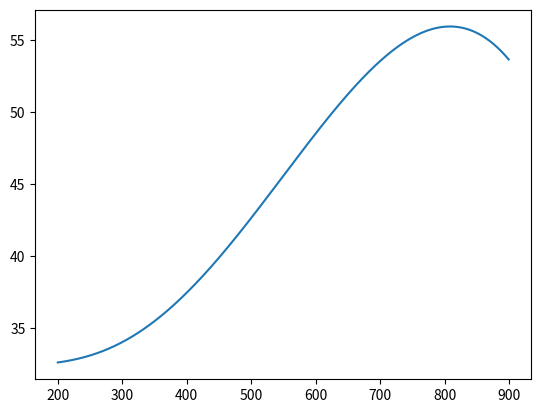

Write Python code to recreate this figure.
'''
___________________________________________________________
|                                                         |
|                Knock Prediction Model                   |
|_________________________________________________________|

'''

import numpy as np
import matplotlib.pyplot as plt
import pandas as pd


Combustion_Elements = {
    'C2H5OH': { 
        'density': 0.78945, #g/cm^3
        'molar_mass': 46.0684400, #g/mol
        'nasa_1': {
            'min_temp': 159.000, #K
            'max_temp': 390.0007, #K
            'a1': 4.501115940E+05,
            'a2': -1.020828990E+04,
            'a3': 1.014266780E+02,
            'a4': -3.874672610E-01,
            'a5': 7.121392610E-04,
            'a6': -1.857071450E-07,
            'a7': -2.037622570E-10,
        },
                'nasa_1': {
            'min_temp': 159.000, #K
            'max_temp': 390.0007, #K
            'a1': 4.501115940E+05,
            'a2': -1.020828990E+04,
            'a3': 1.014266780E+02,
            'a4': -3.874672610E-01,
            'a5': 7.121392610E-04,
            'a6': -1.857071450E-07,
            'a7': -2.037622570E-10,
        }
    },
    'C8H18': {
        'density': 0.703, #g/cm^3}
        'molar_mass': 114.22852, #g/mol
        'nasa_1': {
            'min_temp': 200.000, #K
            'max_temp': 1000.000, #K
            'a1': -6.986647150E+05,
            'a2': 1.338501096E+04,
            'a3': -8.415165920E+01,
            'a4': 3.271936660E-01,
            'a5': -3.777209590E-04,
            'a6': 2.339836988E-07,
            'a7': -6.010892650E-11,
        },
        'nasa_2': {
            'min_temp': 1000.000, #K
            'max_temp': 6000.000, #K
            'a1': 6.36540695E+06,
            'a2': -3.105364657E+04,
            'a3': 6.969162340E+01,
            'a4': 1.048059637E-02,
            'a5': -4.129621950E-06,
            'a6': 5.543226320E-10,
            'a7': -2.6514366499E-14
        }
    },
    'N2': {
        'density': 0.0012506, #g/cm^3
        'molar_mass': 28.0134, #g/mol
        'nasa_1': {
            'min_temp': 200.000, #K
            'max_temp': 1000.000, #K
            'a1': 2.210371497E+04,
            'a2': -3.818461820E+02,
            'a3': 6.082738360E+00,
            'a4': -8.530914410E-03,
            'a5': 1.384646189E-05,
            'a6': -9.625793620E-09,
            'a7': 2.519705809E-12
        },
        'nasa_2': {
            'min_temp': 1000.000, #K
            'max_temp': 6000.000, #K
            'a1': 5.877124060E+05,
            'a2': -2.239249073E+03,
            'a3': 6.066949220E+00,
            'a4': -6.139685500E-04,
            'a5': 1.491806679E-07,
            'a6': -1.923105485E-11,
            'a7': 1.061954386E-15
        }
    },
    'O2': {
        'density': 0.001429, #g/cm^3
        'molar_mass': 31.9988, #g/mol
        'nasa_1': {
            'min_temp': 200.000, #K
            'max_temp': 1000.000, #K
            'a1': -3.425563420E+04,      
            'a2': 4.847000970E+02,
            'a3': 1.119010961E+00,
            'a4': 4.293889240E-03,
            'a5': -6.836300520E-07,
            'a6': -2.023372700E-09,
            'a7': 1.039040018E-12,
        },
        'nasa_2': {
            'min_temp': 1000.000, #K
            'max_temp': 6000.000, #K
            'a1': -1.037939022E+06,     
            'a2': 2.344830282E+03,
            'a3': 1.819732036E+00,
            'a4': 1.267847582E-03,
            'a5': -2.188067988E-07,
            'a6': 2.053719572E-11,
            'a7': -8.193467050E-16
        }
    },
    'Ar': {
        'density': 0.001784, #g/cm^3
        'molar_mass': 39.948, #g/mol
        'nasa_1': {
            'min_temp': 200.000, #K
            'max_temp': 1000.000, #K
            'a1': 0.00000000E+00,  
            'a2': 0.00000000E+00,
            'a3': 0.02500000E+02,
            'a4': 0.00000000E+00,
            'a5': 0.00000000E+00,
            'a6': 0.00000000E+00,
            'a7': 0.00000000E+00
        },
        'nasa_2': {
            'min_temp': 1000.000, #K
            'max_temp': 6000.000, #K
            'a1': 2.010538475E+01,     
            'a2': -5.992661070E-02,
            'a3': 2.500069401E+00,
            'a4': -3.992141160E-08,
            'a5': 1.205272140E-11,
            'a6': -1.819015576E-15,
            'a7': 1.078576636E-19
        }
    },
    'CO2': {
        'density': 0.001977, #g/cm^3
        'molar_mass': 44.0095, #g/mol
        'nasa_1': {
            'min_temp': 200.000, #K
            'max_temp': 1000.000, #K
            'a1': 4.943650540E+04,      
            'a2': -6.264116010E+02,
            'a3': 5.301725240E+00,
            'a4': 2.503813816E-03,
            'a5': -2.127308728E-07,
            'a6': -7.689988780E-10,
            'a7': 2.849677801E-13
        },
        'nasa_2': {
            'min_temp': 1000.000, #K
            'max_temp': 6000.000, #K
            'a1': 1.176962419E+05,     
            'a2': -1.788791477E+03,
            'a3': 8.291523190E+00,
            'a4': -9.223156780E-05,
            'a5': 4.863676880E-09,
            'a6': -1.891053312E-12,
            'a7': 6.330036590E-16
        }
    },
    'H2O': {
        'density': 1.000, #g/cm^3
        'molar_mass': 18.01528, #g/mol
        'nasa_1': {
            'min_temp': 200.000, #K
            'max_temp': 1000.000, #K
            'a1': -3.947960830E+04,     
            'a2': 5.755731020E+02,
            'a3': 9.317826530E-01,
            'a4': 7.222712860E-03,
            'a5': -7.342557370E-06,
            'a6': 4.955043490E-09,
            'a7': -1.336933246E-12
        },
        'nasa_2': {
            'min_temp': 1000.000, #K
            'max_temp': 6000.000, #K
            'a1': 1.034972096E+06,     
            'a2': -2.412698562E+03,
            'a3': 4.646110780E+00,
            'a4': 2.291998307E-03,
            'a5': -6.836830480E-07,
            'a6': 9.426468930E-11,
            'a7': -4.822380530E-15
        }
    }
}

engine_parameters = {
    'identifiers':{
        'name': "KTM 690",
        'year': "2019"
    },
    'geometry': {
        'bore': 80, #mm
        'stroke': 105, #mm
        'crank_radius': 40, #mm
        'con_rod': 160, #mm ***subject to change based on actual con rod length***
        'compression_ratio': 12.7, #unitless
        'displacement': 692.7, #cc
    },
    'combustion_charicteristics': {
        'CADivc': 55, #deg ABDC
        'redline_rpm': 9000, #rpm
        'volumetric_efficiency': 0.95, #unitless
        'MAP' : 86.3 #kPa
    }
}

fuel_properties = {
    'stoich_afr': 9.8, #unitless
    'lhv': 29.2 #MJ/kg
}

#Preliminary Functions 

def crank_slider(CAD, SHR, Tatm, Patm, engine_parameters = engine_parameters):

    '''
    Inputs:
     - crank_radius: crank radius (mm)
     - con_rod: connecting rod length (mm)
     - CAD: crank angle degree (deg)
     - SHR: specific heat ratio (unitless)
     - Tatm: atmospheric temperature (K)
     - Patm: atmospheric pressure (kPa)
     - CADivc: crank angle degree at intake valve closing (deg)
     - Disp: displacement (cc)
     - CR: compression ratio (unitless)

     Outputs:
     - Pcad: pressure at current crank angle degree
     - Tcad: temperatire at current crank angle degree
    '''

    #Important Engine Metrics
    crank_radius = engine_parameters['geometry']['crank_radius']
    con_rod = engine_parameters['geometry']['con_rod']
    CAD_ivc = engine_parameters['combustion_characteristics']['CADivc']
    Disp = engine_parameters['geometry']['displacement']
    CR = engine_parameters['geometry']['compression_ratio']
    Bore = engine_parameters['geometry']['bore']
    MAP = engine_parameters['combustion_characteristics']['MAP']



    #Baseline Metrics at Intake Valve Closing
    piston_position_ivc = crank_radius + con_rod - (np.sqrt((con_rod**2)-((crank_radius**2) * (np.sin(np.deg2rad(CAD_ivc)))**2)) + crank_radius*np.cos(np.deg2rad(CAD_ivc)))
    clearance_volume = Disp / CR
    vol_ivc = clearance_volume + ((np.pi/4) * (Bore**2) * piston_position_ivc)/1000
    Tivc = Tatm + 15
    Pivc = MAP
    

    #Metrics throughout adiabatic compression
    theta = np.deg2rad(CAD)
    piston_position = crank_radius + con_rod - (np.sqrt((con_rod**2)-((crank_radius**2)*(np.sin(theta))**2)) + crank_radius*np.cos(theta))
    vol = clearance_volume + ((np.pi/4) * (Bore**2) * piston_position)/1000
    Pcad = Pivc*(vol_ivc/vol)**SHR
    Tcad = Tivc*(vol_ivc/vol)**(SHR-1)


    return Pcad, Tcad

def volume(CAD, CAD_step, engine_parameters = engine_parameters):

    #Important Engine Metrics
    crank_radius = engine_parameters['geometry']['crank_radius']
    con_rod = engine_parameters['geometry']['con_rod']
    Disp = engine_parameters['geometry']['displacement']
    CR = engine_parameters['geometry']['compression_ratio']
    Bore = engine_parameters['geometry']['bore']
    clearance_volume = Disp/CR

    #Volume Model
    theta = np.deg2rad(CAD)
    theta_step = np.deg2rad(CAD_step)
    x_i = crank_radius + con_rod - (np.sqrt((con_rod**2)-((crank_radius**2)*(np.sin(theta))**2)) + crank_radius*np.cos(theta))
    x_i_1 = crank_radius + con_rod - (np.sqrt((con_rod**2)-((crank_radius**2)*(np.sin(theta+theta_step))**2)) + crank_radius*np.cos(theta+theta_step))
    v_i = clearance_volume + ((np.pi * Bore**2)/4)*x_i
    v_i_1 = clearance_volume + ((np.pi * Bore**2)/4)*x_i_1

    return v_i, v_i_1


def douaund_eyzat(ON, Pcad, Tcad):

    '''
    Inputs:
    - ON: Octane Number (unitless)
    - Pcad: Pressure at current crank angle degree
    - Tcad: Temperature at current crank angle degree

    Output:
    - IDT: ignition delay time (ms)
    '''

    #Model Constants
    c1 = 17.69
    c2 = 3.402
    c3 = 1.7
    c4 = 3800

    IDT = c1 * (ON/100)**c2 * Pcad**(-c3) * np.exp(c4/Tcad)

    return IDT

def hoepke(Xegr,Pcad,Tcad):

    '''
    Inputs:
    - Xeger: Portion of exhuast gas recirculated
    - Pcad: Pressure at current crank angle degree
    - Tcad: Temperature at current crank angle degree

    Outputs:
    - IDT: ignition delay time (ms)
    '''

    #Model Constants
    c1 = 8.799
    c2 = 1.006
    c3 = 1.499
    c4 = 5865

    IDT = c1 * (Pcad/Tcad)**-c2 * (1 - Xegr)**-c3 * np.e**(c4/Tcad)

    return IDT

def chen_zheng(lmnbda, Xegr, Pcad, Tcad):

    '''
    Inputs:
    - lmnbda: A measure of the air fuel ratio of the current mixture
    - Xeger: Portion of exhuast gas recirculated
    - Pcad: Pressure at current crank angle degree
    - Tcad: Temperature at current crank angle degree

    Outputs:
    - IDT: ignition delay time (ms)
    '''

    #Model Constants
    c1 = 0.000053
    c2 = 2.374
    c3 = 3.013
    c4 = 1.927
    c5 = 3167

    IDT = c1 * (Pcad/Tcad)**-c2 * (1 - Xegr)**-c3 * lmnbda**-c4 * np.e**(c5/Tcad)

    return IDT

def wiebe(CAD, Spark, combustion_duration, m):

    '''
    Inputs:
    - CAD: crank angle degree (deg)
    - Spark: crank angle degree at spark (deg)
    - combustion_duration: duration of combustion (deg)
    - a: amount burned (unitless)
    - m: shape parameter (unitless)

    Outputs:
    - x: fraction of fuel burned
    '''
    #constants
    a = 6.9078 #0-99.9% burned
    

    xb = 1 - np.e**(-a*((CAD-Spark)/(combustion_duration))**(m+1))

    return xb

def nasa_polynomial(Tcad, element, Combustion_Elements = Combustion_Elements):

    '''
    Inputs:
    - Tcad: Temperature at current crank angle degree
    - Combustion_Elements: dictionary of combustion elements
    - desired element: string of desired element to calculate Cp for (N2, O2, CO2, H2O, )

    Outputs:
    - Cp: specific heat capacity (J/(mol*K))
    '''

    Tcad = float(Tcad)

    #constants
    R = 8.314462618 #J/(mol*K)

    if Tcad < 1000:
        #Calculate Cp for each element
        Cp = R * (
            Combustion_Elements[element]['nasa_1']['a1']*Tcad**-2 + 
            Combustion_Elements[element]['nasa_1']['a2']*Tcad**-1 + 
            Combustion_Elements[element]['nasa_1']['a3'] + 
            Combustion_Elements[element]['nasa_1']['a4']*Tcad + 
            Combustion_Elements[element]['nasa_1']['a5']*Tcad**2 + 
            Combustion_Elements[element]['nasa_1']['a6']*Tcad**3 + 
            Combustion_Elements[element]['nasa_1']['a7']*Tcad**4
            )
    else:
        #Calculate Cp for each element
        Cp = R * (
            Combustion_Elements[element]['nasa_2']['a1']*Tcad**-2 + 
            Combustion_Elements[element]['nasa_2']['a2']*Tcad**-1 + 
            Combustion_Elements[element]['nasa_2']['a3'] + 
            Combustion_Elements[element]['nasa_2']['a4']*Tcad + 
            Combustion_Elements[element]['nasa_2']['a5']*Tcad**2 + 
            Combustion_Elements[element]['nasa_2']['a6']*Tcad**3 + 
            Combustion_Elements[element]['nasa_2']['a7']*Tcad**4
            )

    return Cp
  
def Cp_unburned(Tcad, lmnbda, Combustion_Elements = Combustion_Elements, engine_parameters = engine_parameters):

    '''
    Inputs:
    - Tcad: Temperature at current crank angle degree
    - Combustion_Elements: dictionary of combustion elements
    - engine_parameters: dictionary of engine parameters
    - lmnbda: A measure of the air fuel ratio of the current mixture

    Outputs:
    - SHR: specific heat ratio (unitless)
    '''


    #Atmospheric Air Composition
    V_air = engine_parameters['geometry']['displacement'] * engine_parameters['combustion_charicteristics']['volumetric_efficiency'] #cc
    m_air = V_air * .001225 #g
    m_fuel = m_air / (lmnbda*fuel_properties['stoich_afr']) #cc
    V_fuel = m_fuel / (0.85*Combustion_Elements['C2H5OH']['density'] + 0.15*Combustion_Elements['C8H18']['density'])
    V_C2H5OH = V_fuel * 0.85 #cc
    V_C8H18 = V_fuel * 0.15 #cc
    

    #elemental composition of fuel

    #ethanol
    m_C2H5OH = V_C2H5OH * Combustion_Elements['C2H5OH']['density'] #g
    mol_C2H5OH = m_C2H5OH / Combustion_Elements['C2H5OH']['molar_mass'] #mol
    Cp_C2H5OH = nasa_polynomial(Tcad, 'C2H5OH', Combustion_Elements) #J/(mol*K)

    #Octane
    m_C8H18 = V_C8H18 * Combustion_Elements['C8H18']['density'] #g
    mol_C8H18 = m_C8H18 / Combustion_Elements['C8H18']['molar_mass']
    Cp_C8H18 = nasa_polynomial(Tcad, 'C8H18', Combustion_Elements) #J/(mol*K)

    #elemental composition of air

    #Nitrogen
    m_N2 = V_air * .7808 * Combustion_Elements['N2']['density'] #g
    mol_N2 = m_N2 / Combustion_Elements['N2']['molar_mass'] #mol
    Cp_N2 = nasa_polynomial(Tcad, 'N2', Combustion_Elements) #J/(mol*K)

    #Oxygen
    m_O2 = V_air * .2095 * Combustion_Elements['O2']['density'] #g
    mol_O2 = m_O2 / Combustion_Elements['O2']['molar_mass'] # mol
    Cp_O2 = nasa_polynomial(Tcad, 'O2', Combustion_Elements) #J/(mol*K)

    #Argon
    m_Ar = V_air * .0093 * Combustion_Elements['Ar']['density'] #g
    mol_Ar = m_Ar / Combustion_Elements['Ar']['molar_mass'] # mol
    Cp_Ar = nasa_polynomial(Tcad, 'Ar', Combustion_Elements) #J/(mol*K)

    #Carbon Dioxide
    m_CO2 = V_air * .0004 * Combustion_Elements['CO2']['density'] #g
    mol_CO2 = m_CO2 / Combustion_Elements['CO2']['molar_mass']
    Cp_CO2 = nasa_polynomial(Tcad, 'CO2', Combustion_Elements) #J/(mol*K)

    #totals across unburnt gas mixture
    mol_total = mol_C2H5OH + mol_C8H18 + mol_N2 + mol_O2 + mol_Ar + mol_CO2
    
    Cp_unburned  = (
        (Cp_C2H5OH*mol_C2H5OH) + 
        (Cp_C8H18*mol_C8H18) + 
        (Cp_N2*mol_N2) + 
        (Cp_O2*mol_O2) + 
        (Cp_Ar*mol_Ar) + 
        (Cp_CO2*mol_CO2)
        )/ (mol_total)

    return Cp_unburned 

def Cp_burned(Tcad, lmnbda, Combustion_Elements = Combustion_Elements, engine_parameters = engine_parameters):

    V_air = engine_parameters['geometry']['displacement'] * engine_parameters['combustion_charicteristics']['volumetric_efficiency'] #cc
    V_fuel = V_air / (lmnbda*fuel_properties['stoich_afr']) #cc
    V_C2H5OH = V_fuel * 0.85 #cc
    V_C8H18 = V_fuel * 0.15 #cc

    #Precombustion mols

    #Ethanol
    m_C2H5OH = V_C2H5OH * Combustion_Elements['C2H5OH']['density'] #g
    mol_C2H5OH = m_C2H5OH / Combustion_Elements['C2H5OH']['molar_mass'] #mol

    #Octane
    m_C8H18 = V_C8H18 * Combustion_Elements['C8H18']['density'] #g
    mol_C8H18 = m_C8H18 / Combustion_Elements['C8H18']['molar_mass'] #mol

    #Nitrogen
    m_N2 = V_air * .7808 * Combustion_Elements['N2']['density'] #g
    mol_N2 = m_N2 / Combustion_Elements['N2']['molar_mass'] #mol
    Cp_N2 = nasa_polynomial(Tcad, 'N2', Combustion_Elements) #J/(mol*K)

    #Oxygen
    m_O2 = V_air * .2095 * Combustion_Elements['O2']['density'] #g
    mol_O2 = m_O2 / Combustion_Elements['O2']['molar_mass'] #mol

    #Argon
    m_Ar = V_air * .0093 * Combustion_Elements['Ar']['density'] #g
    mol_Ar = m_Ar / Combustion_Elements['Ar']['molar_mass'] #mol
    Cp_Ar = nasa_polynomial(Tcad, 'Ar', Combustion_Elements) #J/(mol*K)

    #Carbon Dioxide
    m_CO2 = V_air * .0004 * Combustion_Elements['CO2']['density'] #g
    mol_CO2 = m_CO2 / Combustion_Elements['CO2']['molar_mass'] #mol
    Cp_CO2 = nasa_polynomial(Tcad, 'CO2', Combustion_Elements) #J/(mol*K)

    #Reaction Amounts
    num_rxn = mol_O2/28
    mol_C2H5OH = mol_C2H5OH - num_rxn * 1 
    mol_C8H18 = mol_C8H18 - num_rxn * 2
    mol_H2O = num_rxn * 21
    mol_CO2 = mol_CO2 + num_rxn * 18

    #Water
    Cp_H2O = nasa_polynomial(Tcad, 'H2O', Combustion_Elements)

    mol_total = mol_H2O + mol_CO2 + mol_N2 + mol_Ar 

    #Post Combustion
    m_C2H5OH = mol_C2H5OH * Combustion_Elements['C2H5OH']['molar_mass']
    m_C8H18 = mol_C8H18 * Combustion_Elements['C8H18']['molar_mass']
    m_H20  = mol_H2O * Combustion_Elements['H2O']['molar_mass']
    m_CO2 = mol_CO2 * Combustion_Elements['CO2']['molar_mass']
    m_O2 = mol_O2 * Combustion_Elements['O2']['molar_mass']

    #totals across unburnt gas mixture

    Cp_burned  = (
        (Cp_N2*mol_N2) +  
        (Cp_Ar*mol_Ar) + 
        (Cp_CO2*mol_CO2) + 
        (Cp_H2O*mol_H2O)
        )/ mol_total

    return Cp_burned

def livengood_wu(rpm, Pcad_run, Tcad_run, CADivc, CADeoc):

   '''
    Inputs:
    - rpm: current engine rpm
    - Pcad_run: List of the pressures for every crank angle degree
    - Tcad_run: List of the temperatures for every crank angle degree
    - CADivc: crank angle degree at intake valve opening
    - CADeoc: crank angle degree at end of combustion

    Outputs:
    - 
    '''
   return 0 #Comeback to this function later, need to figure out how to implement it properly




#unburnt gas test 
T = np.arange(200, 900)
y = []
for i in range(len(T)):
    y.append(Cp_unburned(T[i],.95))

print(f' Specific Heat Ratio at Intake Valve Closing is {Cp_unburned(294.2,.95)}')

plt.plot(T,y)
plt.show()

            
